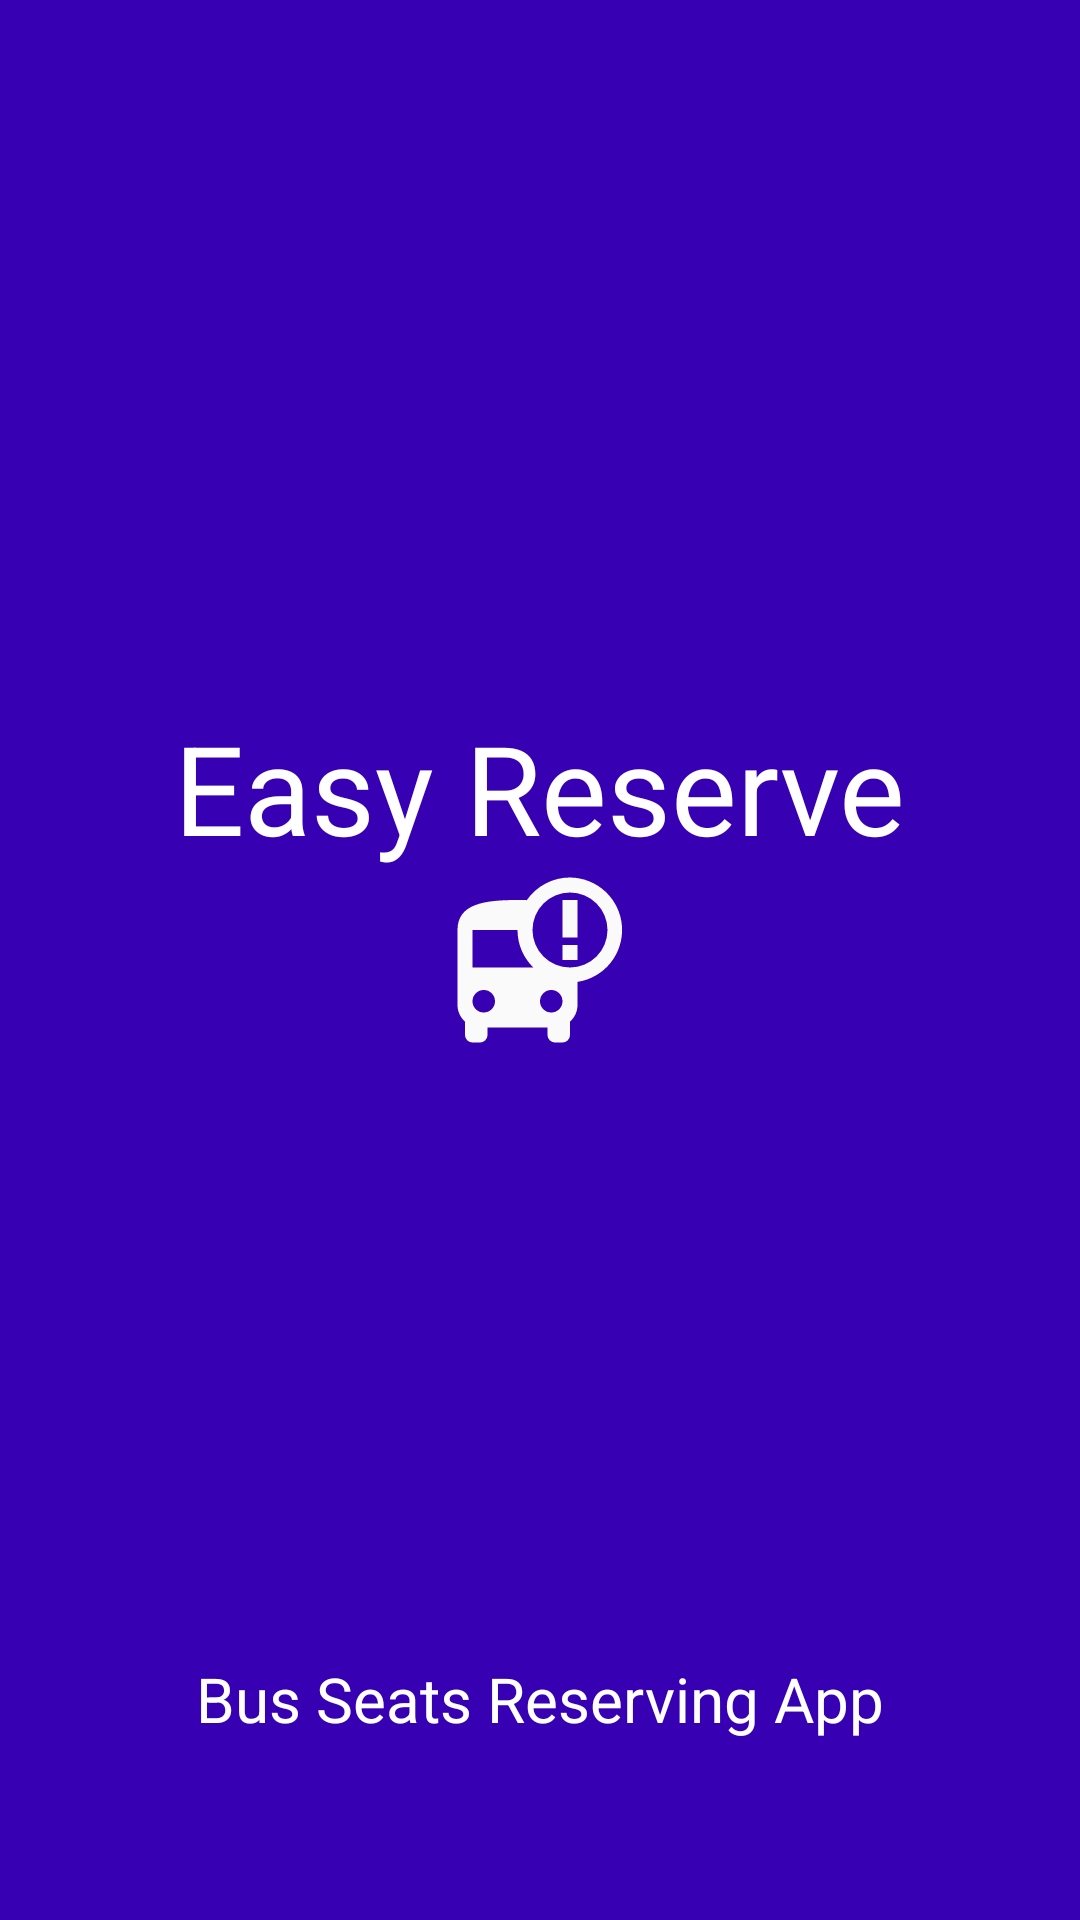

Here is an Android app screen rendered from its layout file. Give the layout XML and the strings, colors and styles it references.
<!-- AndroidManifest.xml: application theme Theme.BusSeatBookingApp -->
<!-- res/layout/activity_main.xml -->
<?xml version="1.0" encoding="utf-8"?>
<androidx.constraintlayout.widget.ConstraintLayout xmlns:android="http://schemas.android.com/apk/res/android"
    xmlns:app="http://schemas.android.com/apk/res-auto"
    xmlns:tools="http://schemas.android.com/tools"
    android:id="@+id/main"
    android:layout_width="match_parent"
    android:layout_height="match_parent"
    android:background="@color/design_default_color_primary_dark"
    tools:context=".MainActivity">
    <TextView
        android:id="@+id/textView2"
        android:layout_width="wrap_content"
        android:layout_height="wrap_content"
        android:text="Easy Reserve"
        android:textColor="@color/white"
        android:textSize="20pt"
        app:layout_constraintBottom_toTopOf="@+id/imageView2"
        app:layout_constraintLeft_toLeftOf="parent"
        app:layout_constraintRight_toRightOf="parent"
        app:layout_constraintHorizontal_bias="0.5" />

    <ImageView
        android:id="@+id/imageView2"
        android:layout_width="wrap_content"
        android:layout_height="wrap_content"
        app:srcCompat="@drawable/baseline_bus_alert_24"
        app:layout_constraintTop_toTopOf="parent"
        app:layout_constraintBottom_toBottomOf="parent"
        app:layout_constraintLeft_toLeftOf="parent"
        app:layout_constraintRight_toRightOf="parent"
        app:layout_constraintVertical_bias="0.5"
        app:layout_constraintHorizontal_bias="0.5" />

    <TextView
        android:id="@+id/textView3"
        android:layout_width="wrap_content"
        android:layout_height="wrap_content"
        android:text="Bus Seats Reserving App"
        android:textColor="@color/white"
        android:textSize="10pt"
        app:layout_constraintBottom_toBottomOf="parent"
        app:layout_constraintLeft_toLeftOf="parent"
        app:layout_constraintRight_toRightOf="parent"
        android:layout_marginBottom="60dp" />
</androidx.constraintlayout.widget.ConstraintLayout>
<!-- resources referenced by this layout -->
<resources>
  <color name="white">#FFFFFFFF</color>
  <!-- drawable baseline_bus_alert_24 (drawable) -->
  <vector xmlns:android="http://schemas.android.com/apk/res/android" android:height="60dp" android:tint="#FAFAFA" android:viewportHeight="24" android:viewportWidth="24" android:width="60dp">
        
      <path android:fillColor="@android:color/white" android:pathData="M16,1a7,7 0,0 0,-5.78 3.05l0.02,-0.03C9.84,4 9.42,4 9,4c-4.42,0 -8,0.5 -8,4v10c0,0.88 0.39,1.67 1,2.22L2,22a1,1 0,0 0,1 1h1a1,1 0,0 0,1 -1v-1h8v1a1,1 0,0 0,1 1h1a1,1 0,0 0,1 -1v-1.78c0.61,-0.55 1,-1.34 1,-2.22v-3.08A7,7 0,0 0,16 1zM4.5,19a1.5,1.5 0,1 1,0 -3,1.5 1.5,0 0,1 0,3zM3,13L3,8h6c0,1.96 0.81,3.73 2.11,5L3,13zM13.5,19a1.5,1.5 0,1 1,0 -3,1.5 1.5,0 0,1 0,3zM16,13a5,5 0,1 1,0 -10,5 5,0 0,1 0,10zM15,4h2v5h-2zM15,10h2v2h-2z"/>
      
  </vector>
  <style name="Theme.BusSeatBookingApp" parent="Base.Theme.BusSeatBookingApp" />
  <style name="Base.Theme.BusSeatBookingApp" parent="Theme.Material3.DayNight.NoActionBar">
          
          
          !-- Primary brand color. --&gt;
          <item name="colorPrimary">@color/lavender</item>
          <item name="colorPrimaryVariant">@color/lavender</item>
          <item name="colorOnPrimary">@color/white</item>
          
          <item name="colorSecondary">@color/teal_200</item>
          <item name="colorSecondaryVariant">@color/teal_700</item>
          <item name="colorOnSecondary">@color/black</item>
          <item name="android:statusBarColor">?attr/colorPrimaryVariant</item>
      </style>
  <color name="lavender">#F59A2E</color>
  <color name="teal_200">#FF03DAC5</color>
  <color name="teal_700">#FF018786</color>
  <color name="black">#FF000000</color>
</resources>
